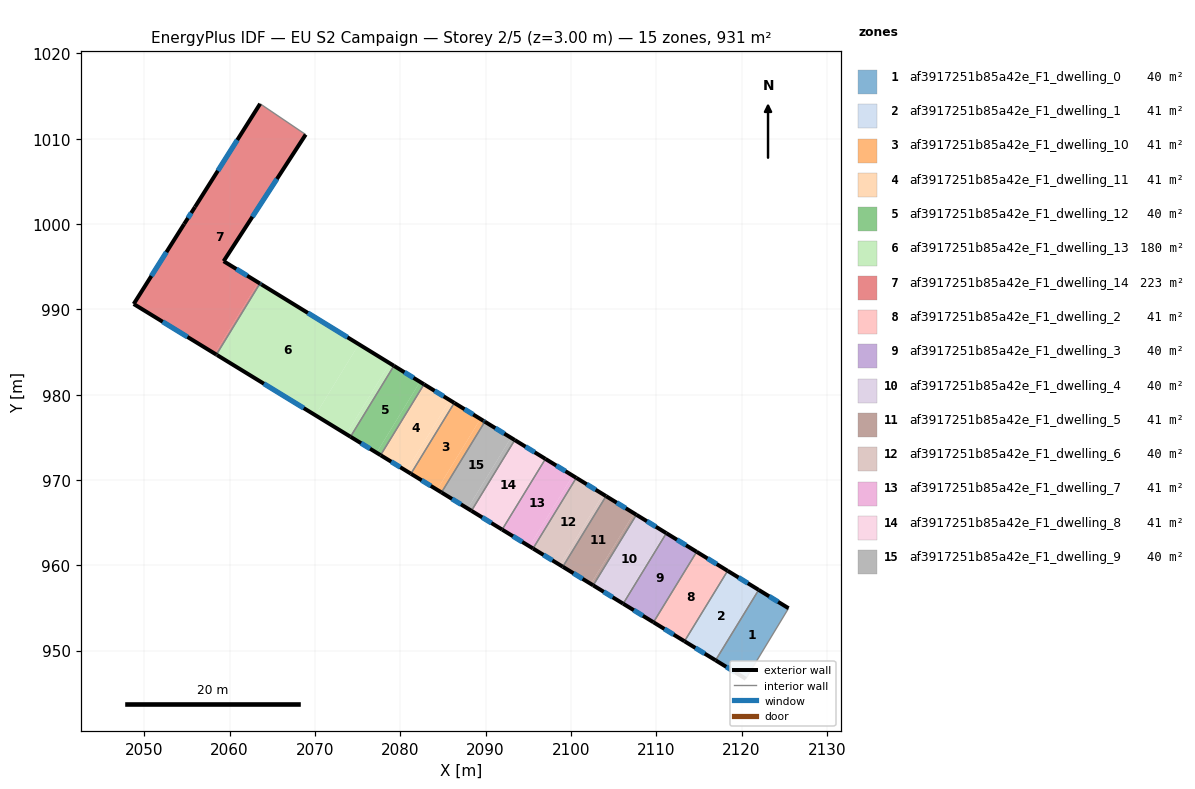
=== STOREY PLAN SPEC (per zone: floor XY polygon, exterior-wall plan segments, windows/doors) ===
zone 1: af3917251b85a42e_F1_dwelling_0  (40.0 m²)
  floor: (2125.52, 954.97) (2120.51, 946.70) (2116.96, 948.87) (2122.02, 957.12)
  floor: (2125.52, 954.97) (2122.02, 957.12) (2116.96, 948.87) (2122.01, 957.12)
  exterior wall: (2125.52, 954.97) – (2122.01, 957.12)  [4.1 m]
    window: (2124.29, 955.72) – (2123.24, 956.37)  [1.1 m²]
  exterior wall: (2116.96, 948.87) – (2120.51, 946.70)  [4.2 m]
    window: (2118.20, 948.11) – (2119.26, 947.46)  [1.1 m²]
  interior walls: 2
zone 2: af3917251b85a42e_F1_dwelling_1  (41.4 m²)
  floor: (2122.01, 957.12) (2116.96, 948.87) (2113.32, 951.10) (2118.37, 959.36)
  exterior wall: (2122.01, 957.12) – (2118.37, 959.36)  [4.3 m]
    window: (2120.74, 957.90) – (2119.65, 958.57)  [1.1 m²]
  exterior wall: (2113.32, 951.10) – (2116.96, 948.87)  [4.3 m]
    window: (2114.60, 950.32) – (2115.68, 949.65)  [1.1 m²]
  interior walls: 2
zone 3: af3917251b85a42e_F1_dwelling_10  (40.9 m²)
  floor: (2089.40, 977.16) (2084.32, 968.86) (2081.25, 970.73) (2086.34, 979.04)
  floor: (2089.75, 976.94) (2089.92, 976.84) (2084.84, 968.54) (2084.32, 968.86) (2089.40, 977.16)
  exterior wall: (2089.75, 976.94) – (2086.34, 979.04)  [4.0 m]
    window: (2088.55, 977.68) – (2087.53, 978.30)  [1.1 m²]
  exterior wall: (2089.92, 976.84) – (2089.75, 976.94)  [0.2 m]
    window: (2089.86, 976.87) – (2089.81, 976.91)  [0.1 m²]
  exterior wall: (2081.25, 970.73) – (2084.83, 968.54)  [4.2 m]
    window: (2082.51, 969.96) – (2083.58, 969.31)  [1.1 m²]
  interior walls: 2
zone 4: af3917251b85a42e_F1_dwelling_11  (40.6 m²)
  floor: (2086.34, 979.04) (2081.25, 970.73) (2080.73, 971.05) (2085.81, 979.36)
  floor: (2085.81, 979.36) (2080.73, 971.05) (2081.25, 970.73) (2077.70, 972.91) (2082.78, 981.22) (2086.34, 979.04)
  exterior wall: (2086.34, 979.04) – (2082.78, 981.22)  [4.2 m]
    window: (2085.09, 979.80) – (2084.03, 980.45)  [1.1 m²]
  exterior wall: (2077.70, 972.91) – (2081.25, 970.73)  [4.2 m]
    window: (2078.94, 972.15) – (2080.00, 971.50)  [1.1 m²]
  interior walls: 2
zone 5: af3917251b85a42e_F1_dwelling_12  (40.3 m²)
  floor: (2082.31, 981.51) (2077.23, 973.20) (2074.17, 975.07) (2079.26, 983.38)
  floor: (2082.78, 981.22) (2077.70, 972.91) (2077.23, 973.20) (2082.31, 981.51)
  exterior wall: (2082.78, 981.22) – (2079.26, 983.38)  [4.1 m]
    window: (2081.55, 981.98) – (2080.50, 982.62)  [1.1 m²]
  exterior wall: (2074.17, 975.07) – (2077.70, 972.91)  [4.1 m]
    window: (2075.41, 974.31) – (2076.46, 973.67)  [1.1 m²]
  interior walls: 2
zone 6: af3917251b85a42e_F1_dwelling_13  (180.0 m²)
  floor: (2078.77, 983.69) (2073.68, 975.37) (2070.05, 977.59) (2075.15, 985.91)
  floor: (2079.26, 983.38) (2074.17, 975.07) (2073.68, 975.37) (2078.77, 983.69)
  floor: (2075.15, 985.91) (2070.05, 977.59) (2058.45, 984.70) (2063.55, 993.03)
  exterior wall: (2063.72, 992.93) – (2063.55, 993.03)  [0.2 m]
    window: (2063.66, 992.97) – (2063.61, 993.00)  [0.1 m²]
  exterior wall: (2079.26, 983.38) – (2063.72, 992.93)  [18.2 m]
    window: (2073.81, 986.73) – (2069.17, 989.58)  [4.9 m²]
  exterior wall: (2058.53, 984.64) – (2074.17, 975.07)  [18.3 m]
    window: (2064.02, 981.29) – (2068.69, 978.43)  [4.9 m²]
  exterior wall: (2058.45, 984.70) – (2058.53, 984.64)  [0.1 m]
  interior walls: 2
zone 7: af3917251b85a42e_F1_dwelling_14  (223.5 m²)
  floor: (2063.55, 993.03) (2058.45, 984.70) (2058.26, 984.81) (2063.36, 993.15)
  floor: (2068.92, 1010.49) (2059.30, 995.65) (2063.36, 993.15) (2058.26, 984.81) (2048.76, 990.63) (2054.67, 1000.00) (2055.95, 1002.01) (2063.58, 1014.10)
  exterior wall: (2054.67, 1000.00) – (2048.76, 990.63)  [11.1 m]
    window: (2052.59, 996.71) – (2050.83, 993.91)  [3.0 m²]
  exterior wall: (2055.95, 1002.01) – (2054.67, 1000.00)  [2.4 m]
    window: (2055.50, 1001.30) – (2055.12, 1000.70)  [0.6 m²]
  exterior wall: (2063.58, 1014.10) – (2055.95, 1002.01)  [14.3 m]
    window: (2060.90, 1009.86) – (2058.62, 1006.25)  [3.8 m²]
  exterior wall: (2059.30, 995.65) – (2068.92, 1010.49)  [17.7 m]
    window: (2062.67, 1000.85) – (2065.54, 1005.28)  [4.7 m²]
  exterior wall: (2063.55, 993.03) – (2059.30, 995.65)  [5.0 m]
    window: (2062.06, 993.95) – (2060.79, 994.73)  [1.3 m²]
  exterior wall: (2048.76, 990.63) – (2058.45, 984.70)  [11.4 m]
    window: (2052.15, 988.55) – (2055.05, 986.78)  [3.0 m²]
  interior walls: 2
zone 8: af3917251b85a42e_F1_dwelling_2  (41.3 m²)
  floor: (2118.37, 959.36) (2113.32, 951.10) (2109.68, 953.32) (2114.74, 961.59)
  exterior wall: (2118.37, 959.36) – (2114.74, 961.59)  [4.3 m]
    window: (2117.10, 960.14) – (2116.02, 960.80)  [1.1 m²]
  exterior wall: (2109.68, 953.32) – (2113.32, 951.10)  [4.3 m]
    window: (2110.96, 952.54) – (2112.04, 951.88)  [1.1 m²]
  interior walls: 2
zone 9: af3917251b85a42e_F1_dwelling_3  (40.4 m²)
  floor: (2114.73, 961.59) (2109.67, 953.33) (2106.13, 955.50) (2111.19, 963.77)
  floor: (2114.74, 961.59) (2109.68, 953.32) (2109.67, 953.33) (2114.73, 961.59)
  exterior wall: (2114.74, 961.59) – (2111.19, 963.77)  [4.2 m]
    window: (2113.50, 962.35) – (2112.44, 963.00)  [1.1 m²]
  exterior wall: (2106.13, 955.50) – (2109.68, 953.32)  [4.2 m]
    window: (2107.38, 954.74) – (2108.44, 954.09)  [1.1 m²]
  interior walls: 2
zone 10: af3917251b85a42e_F1_dwelling_4  (39.9 m²)
  floor: (2111.19, 963.77) (2106.13, 955.50) (2106.02, 955.57) (2111.08, 963.83)
  floor: (2111.08, 963.83) (2106.02, 955.57) (2106.13, 955.50) (2102.62, 957.65) (2107.68, 965.92)
  exterior wall: (2111.19, 963.77) – (2107.68, 965.92)  [4.1 m]
    window: (2109.96, 964.52) – (2108.91, 965.17)  [1.1 m²]
  exterior wall: (2102.62, 957.65) – (2106.13, 955.50)  [4.1 m]
    window: (2103.85, 956.90) – (2104.90, 956.25)  [1.1 m²]
  interior walls: 2
zone 11: af3917251b85a42e_F1_dwelling_5  (40.5 m²)
  floor: (2107.40, 966.10) (2102.33, 957.83) (2099.06, 959.83) (2104.12, 968.11)
  floor: (2107.68, 965.92) (2102.62, 957.65) (2102.33, 957.83) (2107.40, 966.10)
  exterior wall: (2107.68, 965.92) – (2104.12, 968.11)  [4.2 m]
    window: (2106.43, 966.69) – (2105.37, 967.34)  [1.1 m²]
  exterior wall: (2099.06, 959.83) – (2102.62, 957.65)  [4.2 m]
    window: (2100.30, 959.07) – (2101.37, 958.42)  [1.1 m²]
  interior walls: 2
zone 12: af3917251b85a42e_F1_dwelling_6  (39.7 m²)
  floor: (2103.78, 968.32) (2098.71, 960.04) (2095.56, 961.97) (2100.63, 970.25)
  floor: (2104.12, 968.11) (2099.06, 959.83) (2098.71, 960.04) (2103.78, 968.32)
  exterior wall: (2104.12, 968.11) – (2100.64, 970.25)  [4.1 m]
    window: (2102.90, 968.86) – (2101.86, 969.50)  [1.1 m²]
  exterior wall: (2095.56, 961.97) – (2099.06, 959.83)  [4.1 m]
    window: (2096.79, 961.22) – (2097.83, 960.58)  [1.1 m²]
  interior walls: 2
zone 13: af3917251b85a42e_F1_dwelling_7  (41.2 m²)
  floor: (2100.22, 970.51) (2095.15, 962.23) (2091.94, 964.19) (2097.02, 972.47)
  floor: (2100.63, 970.25) (2095.56, 961.97) (2095.15, 962.23) (2100.22, 970.51)
  exterior wall: (2100.64, 970.25) – (2097.02, 972.47)  [4.2 m]
    window: (2099.37, 971.03) – (2098.29, 971.70)  [1.1 m²]
  exterior wall: (2091.94, 964.19) – (2095.56, 961.97)  [4.2 m]
    window: (2093.21, 963.41) – (2094.29, 962.75)  [1.1 m²]
  interior walls: 2
zone 14: af3917251b85a42e_F1_dwelling_8  (41.0 m²)
  floor: (2097.02, 972.47) (2091.94, 964.19) (2088.35, 966.39) (2093.42, 974.68)
  exterior wall: (2097.02, 972.47) – (2093.42, 974.68)  [4.2 m]
    window: (2095.76, 973.25) – (2094.68, 973.91)  [1.1 m²]
  exterior wall: (2088.35, 966.39) – (2091.94, 964.19)  [4.2 m]
    window: (2089.61, 965.62) – (2090.68, 964.96)  [1.1 m²]
  interior walls: 2
zone 15: af3917251b85a42e_F1_dwelling_9  (40.0 m²)
  floor: (2092.98, 974.96) (2087.90, 966.66) (2084.84, 968.54) (2089.92, 976.84)
  floor: (2093.42, 974.68) (2088.35, 966.39) (2087.90, 966.66) (2092.98, 974.96)
  exterior wall: (2084.83, 968.54) – (2088.35, 966.39)  [4.1 m]
    window: (2086.07, 967.79) – (2087.11, 967.14)  [1.1 m²]
  exterior wall: (2093.42, 974.68) – (2089.92, 976.84)  [4.1 m]
    window: (2092.19, 975.44) – (2091.15, 976.08)  [1.1 m²]
  interior walls: 2

=== DERIVED (storey summary) ===
Building: EU S2 Campaign
Storey: 2 of 5  (floor level z = 3.00 m)
Storey gross floor area: 930.7 m²
Zones on this storey: 15
  - af3917251b85a42e_F1_dwelling_0: floor 40.0 m²; exterior wall 8.3 m (24.8 m²); 2 window(s) 2.2 m²; WWR 8.9%
  - af3917251b85a42e_F1_dwelling_1: floor 41.4 m²; exterior wall 8.5 m (25.6 m²); 2 window(s) 2.3 m²; WWR 8.9%
  - af3917251b85a42e_F1_dwelling_10: floor 40.9 m²; exterior wall 8.4 m (25.2 m²); 3 window(s) 2.3 m²; WWR 8.9%
  - af3917251b85a42e_F1_dwelling_11: floor 40.6 m²; exterior wall 8.3 m (25.0 m²); 2 window(s) 2.2 m²; WWR 8.9%
  - af3917251b85a42e_F1_dwelling_12: floor 40.3 m²; exterior wall 8.3 m (24.8 m²); 2 window(s) 2.2 m²; WWR 8.9%
  - af3917251b85a42e_F1_dwelling_13: floor 180.0 m²; exterior wall 36.9 m (110.6 m²); 3 window(s) 9.8 m²; WWR 8.9%
  - af3917251b85a42e_F1_dwelling_14: floor 223.5 m²; exterior wall 61.8 m (185.4 m²); 6 window(s) 16.5 m²; WWR 8.9%
  - af3917251b85a42e_F1_dwelling_2: floor 41.3 m²; exterior wall 8.5 m (25.6 m²); 2 window(s) 2.3 m²; WWR 8.9%
  - af3917251b85a42e_F1_dwelling_3: floor 40.4 m²; exterior wall 8.3 m (25.0 m²); 2 window(s) 2.2 m²; WWR 8.9%
  - af3917251b85a42e_F1_dwelling_4: floor 39.9 m²; exterior wall 8.2 m (24.7 m²); 2 window(s) 2.2 m²; WWR 8.9%
  - af3917251b85a42e_F1_dwelling_5: floor 40.5 m²; exterior wall 8.4 m (25.1 m²); 2 window(s) 2.2 m²; WWR 8.9%
  - af3917251b85a42e_F1_dwelling_6: floor 39.7 m²; exterior wall 8.2 m (24.6 m²); 2 window(s) 2.2 m²; WWR 8.9%
  - af3917251b85a42e_F1_dwelling_7: floor 41.2 m²; exterior wall 8.5 m (25.5 m²); 2 window(s) 2.3 m²; WWR 8.9%
  - af3917251b85a42e_F1_dwelling_8: floor 41.0 m²; exterior wall 8.4 m (25.3 m²); 2 window(s) 2.3 m²; WWR 8.9%
  - af3917251b85a42e_F1_dwelling_9: floor 40.0 m²; exterior wall 8.2 m (24.7 m²); 2 window(s) 2.2 m²; WWR 8.9%
Zone adjacency (shared interzone walls):
  - af3917251b85a42e_F1_dwelling_0 ↔ af3917251b85a42e_F1_dwelling_1
  - af3917251b85a42e_F1_dwelling_1 ↔ af3917251b85a42e_F1_dwelling_2
  - af3917251b85a42e_F1_dwelling_10 ↔ af3917251b85a42e_F1_dwelling_11
  - af3917251b85a42e_F1_dwelling_10 ↔ af3917251b85a42e_F1_dwelling_9
  - af3917251b85a42e_F1_dwelling_11 ↔ af3917251b85a42e_F1_dwelling_12
  - af3917251b85a42e_F1_dwelling_12 ↔ af3917251b85a42e_F1_dwelling_13
  - af3917251b85a42e_F1_dwelling_13 ↔ af3917251b85a42e_F1_dwelling_14
  - af3917251b85a42e_F1_dwelling_2 ↔ af3917251b85a42e_F1_dwelling_3
  - af3917251b85a42e_F1_dwelling_3 ↔ af3917251b85a42e_F1_dwelling_4
  - af3917251b85a42e_F1_dwelling_4 ↔ af3917251b85a42e_F1_dwelling_5
  - af3917251b85a42e_F1_dwelling_5 ↔ af3917251b85a42e_F1_dwelling_6
  - af3917251b85a42e_F1_dwelling_6 ↔ af3917251b85a42e_F1_dwelling_7
  - af3917251b85a42e_F1_dwelling_7 ↔ af3917251b85a42e_F1_dwelling_8
  - af3917251b85a42e_F1_dwelling_8 ↔ af3917251b85a42e_F1_dwelling_9